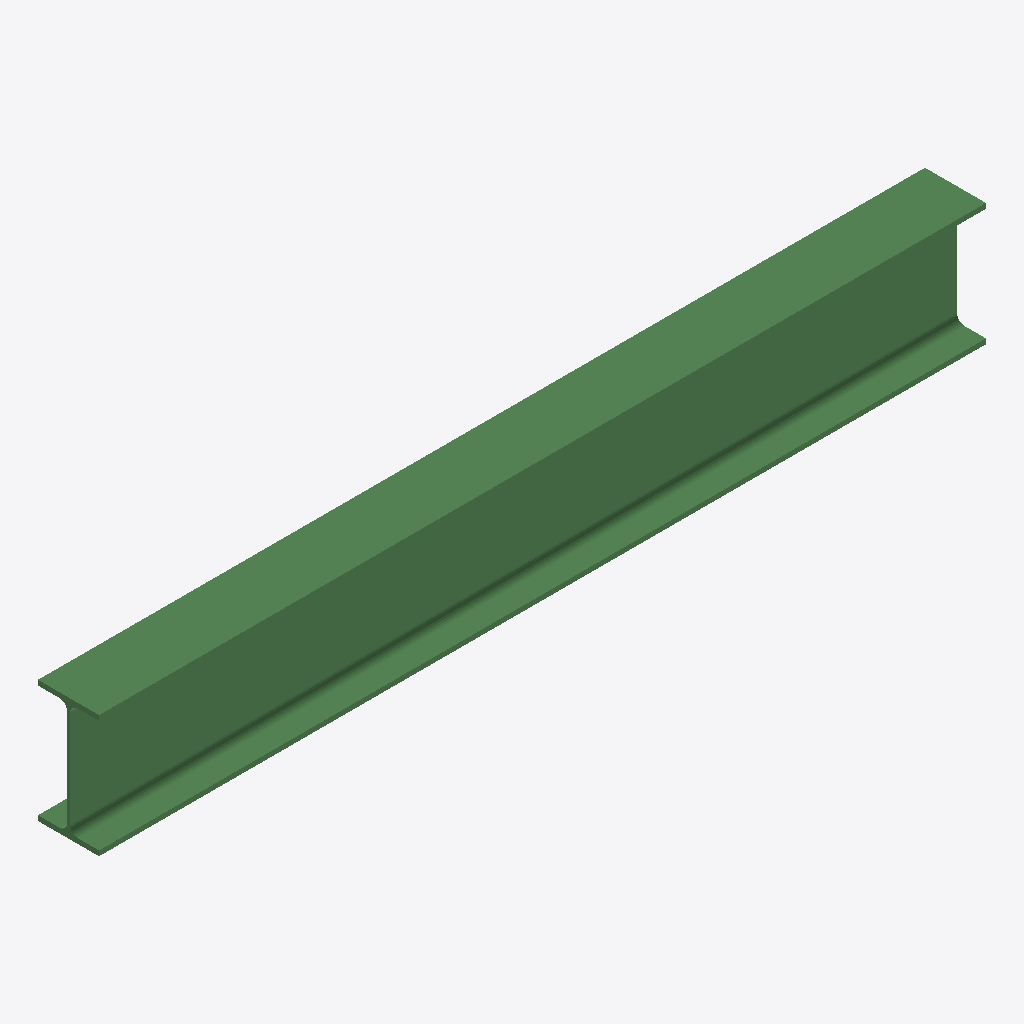
Isometric view of an IFC building model (IFC-SPF (STEP), schema IFC2X3, length unit millimetre), seen from the south-west, elements coloured by IFC class: 1 beam (green).
Extent 1.7 m × 0.1 m × 0.2 m (x, y, z). Storeys (1): Undefined at 0.00 m. Elements (1): 1 IfcBeam.

HEADER;
FILE_DESCRIPTION(('ViewDefinition[AISC_Steel_Detailing]','Option [BaseQuantities:Off]','Option [GridExport:On]','Option [Assemblies:Off]','Option [Bolts:On]','Option [Rebars:On]','Option [PourObjects:Off]','Option [Welds:On]','Option [SurfaceTreatments:On]','Option [LocationBy:0]','Option [ViewColors:Off]','Option [SectionedSpine:Off]','[2 more]'),'2;1');
FILE_NAME('b_542_Qty_17.ifc','2026-05-16T11:52:47',('GIOVANNIPC\\gcorrea'),('Structural Designer'),'IFC Database version: Work','Tekla Structures 2020 Service Pack 5, IFC Export','');
FILE_SCHEMA(('IFC2X3'));
ENDSEC;
DATA;
#37=IFCPROJECT('2G7ZFDNE16yBDU14FA92Me',#5,'Proyecto',$,$,$,$,(#11),#36);
#39=IFCSITE('2xvEzEinjBTea80yOTcujY',#5,'Obra',$,$,#38,$,$,.ELEMENT.,$,$,$,$,$);
#41=IFCBUILDING('3vxEy9u_9E0PUsXCmsTQaW',#5,'Undefined',$,$,#40,$,$,.ELEMENT.,$,$,$);
#43=IFCBUILDINGSTOREY('29hdEUCErFze9E_VIAceOd',#5,'Undefined',$,$,#42,$,$,.ELEMENT.,0.0);
#59=IFCBEAM('2pNdOtvD95xRp6Dro7ilOg',#44,'BEAM','IPE240','IPE240',#47,#58,'IDb35e7637-e4d2-45ed-bcc6-375c87b2f62a');
ENDSEC;
